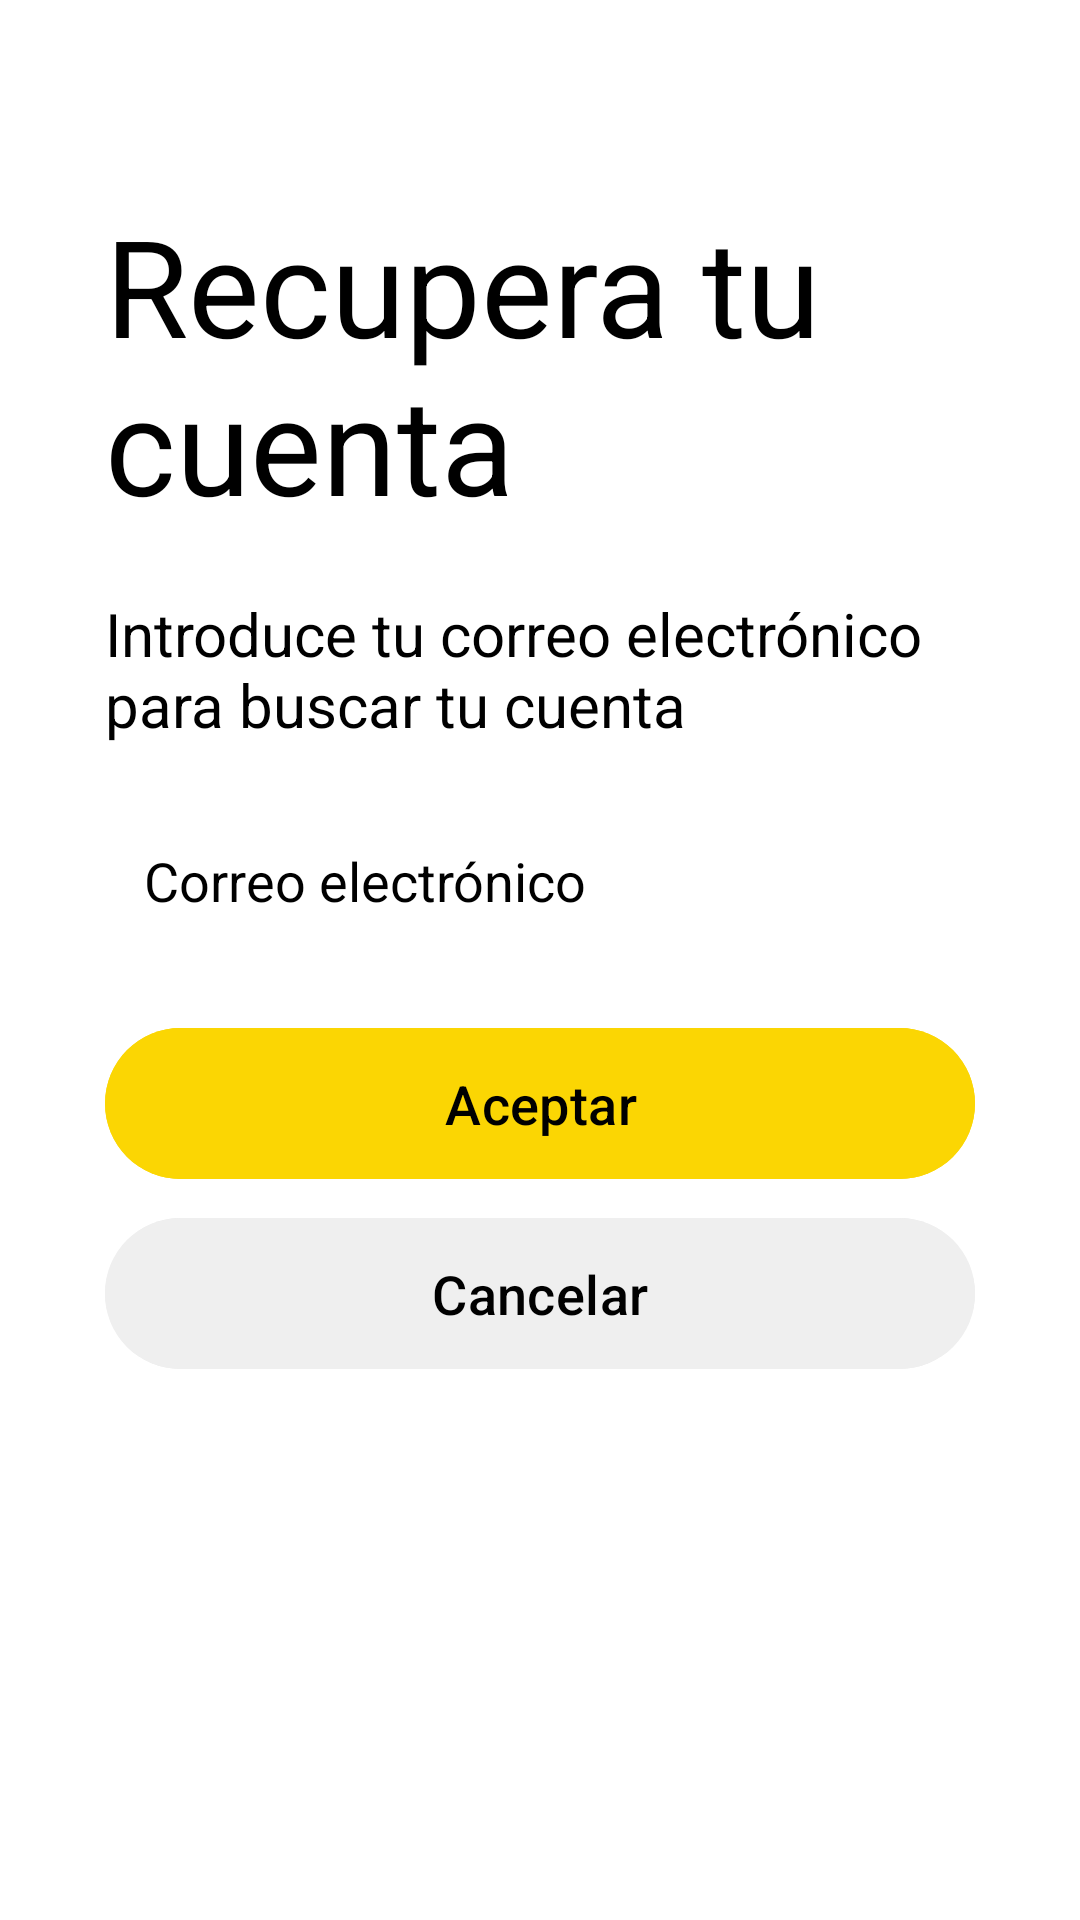

Produce the Android XML layout that renders to this screen, including the resource entries it uses.
<!-- AndroidManifest.xml: application theme Theme.DuckyRoute -->
<!-- res/layout/fragment_find_account.xml -->
<?xml version="1.0" encoding="utf-8"?>
<ScrollView
    xmlns:android="http://schemas.android.com/apk/res/android"
    xmlns:tools="http://schemas.android.com/tools"
    android:background="@color/white"
    android:layout_width="match_parent"
    android:layout_height="match_parent"
    android:contentDescription="@string/screen_scroll"
    tools:context=".presentation.ui.forgetpassword.FindAccount.FindAccountFragment">

    <LinearLayout
        android:layout_width="match_parent"
        android:layout_height="wrap_content"
        android:orientation="vertical"
        android:padding="35dp">

        <TextView
            android:layout_marginTop="30dp"
            android:layout_width="match_parent"
            android:layout_height="wrap_content"
            android:text="@string/recupera_tu_cuenta"
            android:textSize="45sp"
            android:textColor="@color/black"/>


        <TextView
            android:layout_marginTop="20dp"
            android:layout_width="match_parent"
            android:layout_height="wrap_content"
            android:text="@string/introduce_tu_correo_electr_nico_para_buscar_tu_cuenta"
            android:textColor="@color/black"
            android:textSize="20sp"/>

        <EditText
            android:layout_marginTop="20dp"
            android:id="@+id/edittext_email_recupera_cuenta"
            android:layout_width="match_parent"
            android:layout_height="wrap_content"
            android:background="@drawable/border_radius"
            android:drawableStart="@drawable/icon_person"
            android:drawablePadding="10dp"
            android:hint="@string/correo_electr_nico"
            android:inputType="textEmailAddress"
            android:padding="13dp"
            android:textColorHint="@color/black"
            android:textColor="@color/black"
            android:textSize="18sp"
            android:autofillHints="" />


        <Button
            android:id="@+id/button_aceptar_recupera_cuenta"
            android:layout_marginTop="20dp"
            android:padding="13dp"
            android:textColor="@color/black"
            android:backgroundTint="@color/colorDuckyHigh"
            android:text="@string/aceptar"
            android:textSize="18sp"
            android:layout_width="match_parent"
            android:layout_height="wrap_content"/>

        <Button
            android:id="@+id/button_cancelar_recupera_cuenta"
            android:layout_marginTop="5dp"
            android:padding="13dp"
            android:textColor="@color/black"
            android:backgroundTint="@color/gray"
            android:text="@string/cancelar"
            android:textSize="18sp"
            android:layout_width="match_parent"
            android:layout_height="wrap_content"/>
    </LinearLayout>

</ScrollView>
<!-- resources referenced by this layout -->
<resources>
  <color name="black">#FF000000</color>
  <color name="colorDuckyHigh">#FBD603</color>
  <color name="gray">#EFEFEF</color>
  <color name="white">#FFFFFFFF</color>
  <string name="aceptar">Aceptar</string>
  <string name="cancelar">Cancelar</string>
  <string name="correo_electr_nico">Correo electrónico</string>
  <string name="introduce_tu_correo_electr_nico_para_buscar_tu_cuenta">Introduce tu correo electrónico para buscar tu cuenta</string>
  <string name="recupera_tu_cuenta">Recupera tu cuenta</string>
  <string name="screen_scroll">screen_scroll</string>
  <style name="Theme.DuckyRoute" parent="Base.Theme.DuckyRoute" />
  <style name="Base.Theme.DuckyRoute" parent="Theme.Material3.DayNight.NoActionBar">
          
          <item name="colorPrimary">@color/colorDuckyHigh</item>
          <item name="colorSecondary">@color/colorDuckyLow</item>
  
          
          <item name="android:textColor">@color/black</item>
  
          
          <item name="floatingActionButtonStyle">@style/FloatingActionButtomStyle</item>
  
          
          <item name="android:windowLightStatusBar">true</item>
          <item name="android:statusBarColor">@color/white</item>
          <item name="android:navigationBarColor">@color/white</item>
  
          
      </style>
  <color name="colorDuckyLow">#63FBD603</color>
  <style name="FloatingActionButtomStyle" parent="Widget.Design.FloatingActionButton">
          <item name="shapeAppearanceOverlay">@style/FabShapeStyle1</item>
      </style>
  <style name="FabShapeStyle1" parent="ShapeAppearance.MaterialComponents.SmallComponent">
          <item name="cornerSize">50%</item>
          <item name="cornerFamily">rounded</item>
      </style>
</resources>
